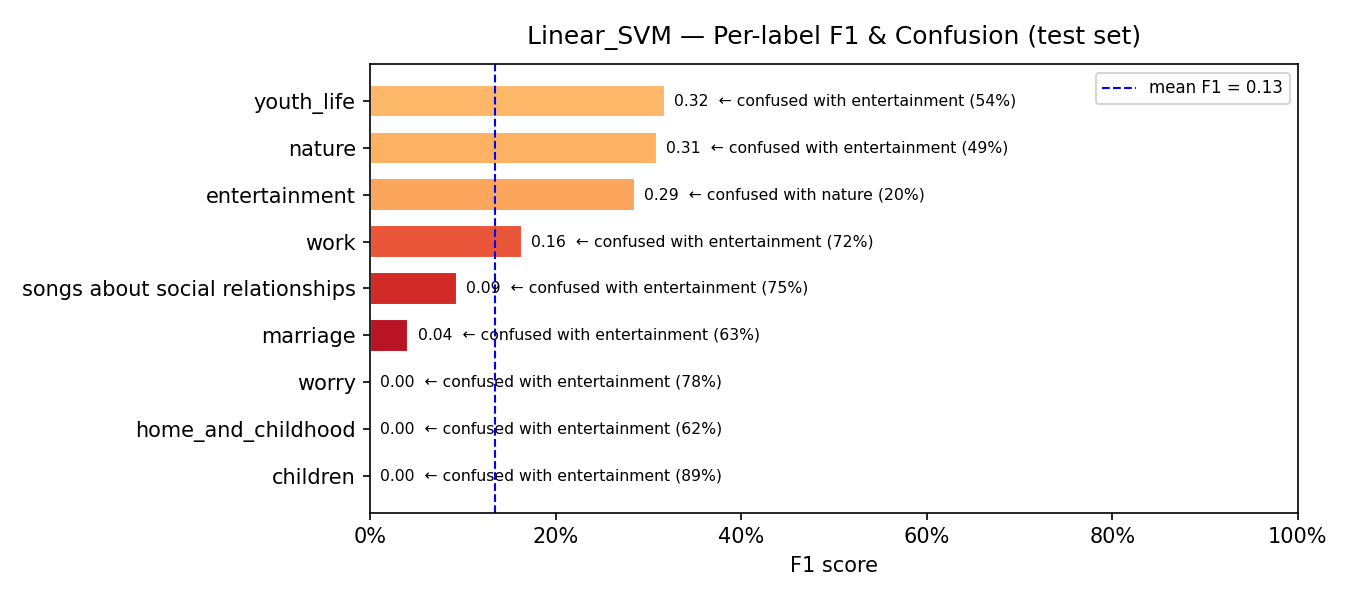

Values plotted in this chart, from the file beside it:
model, label, support, precision, recall, f1, confusion_rate, top_confused_with, top_confused_pct
Linear_SVM, children, 36, 0.0, 0.0, 0.0, 1.0, entertainment, 0.8889
Linear_SVM, home_and_childhood, 42, 0.0, 0.0, 0.0, 1.0, entertainment, 0.619
Linear_SVM, worry, 41, 0.0, 0.0, 0.0, 1.0, entertainment, 0.7805
Linear_SVM, marriage, 46, 0.3333, 0.0217, 0.0408, 0.9783, entertainment, 0.6304
Linear_SVM, songs about social relationships, 80, 0.6667, 0.05, 0.093, 0.95, entertainment, 0.75
Linear_SVM, work, 80, 0.4444, 0.1, 0.1633, 0.9, entertainment, 0.725
Linear_SVM, entertainment, 106, 0.178, 0.717, 0.2852, 0.283, nature, 0.1981
Linear_SVM, nature, 76, 0.248, 0.4079, 0.3085, 0.5921, entertainment, 0.4868
Linear_SVM, youth_life, 143, 0.4789, 0.2378, 0.3178, 0.7622, entertainment, 0.5385
